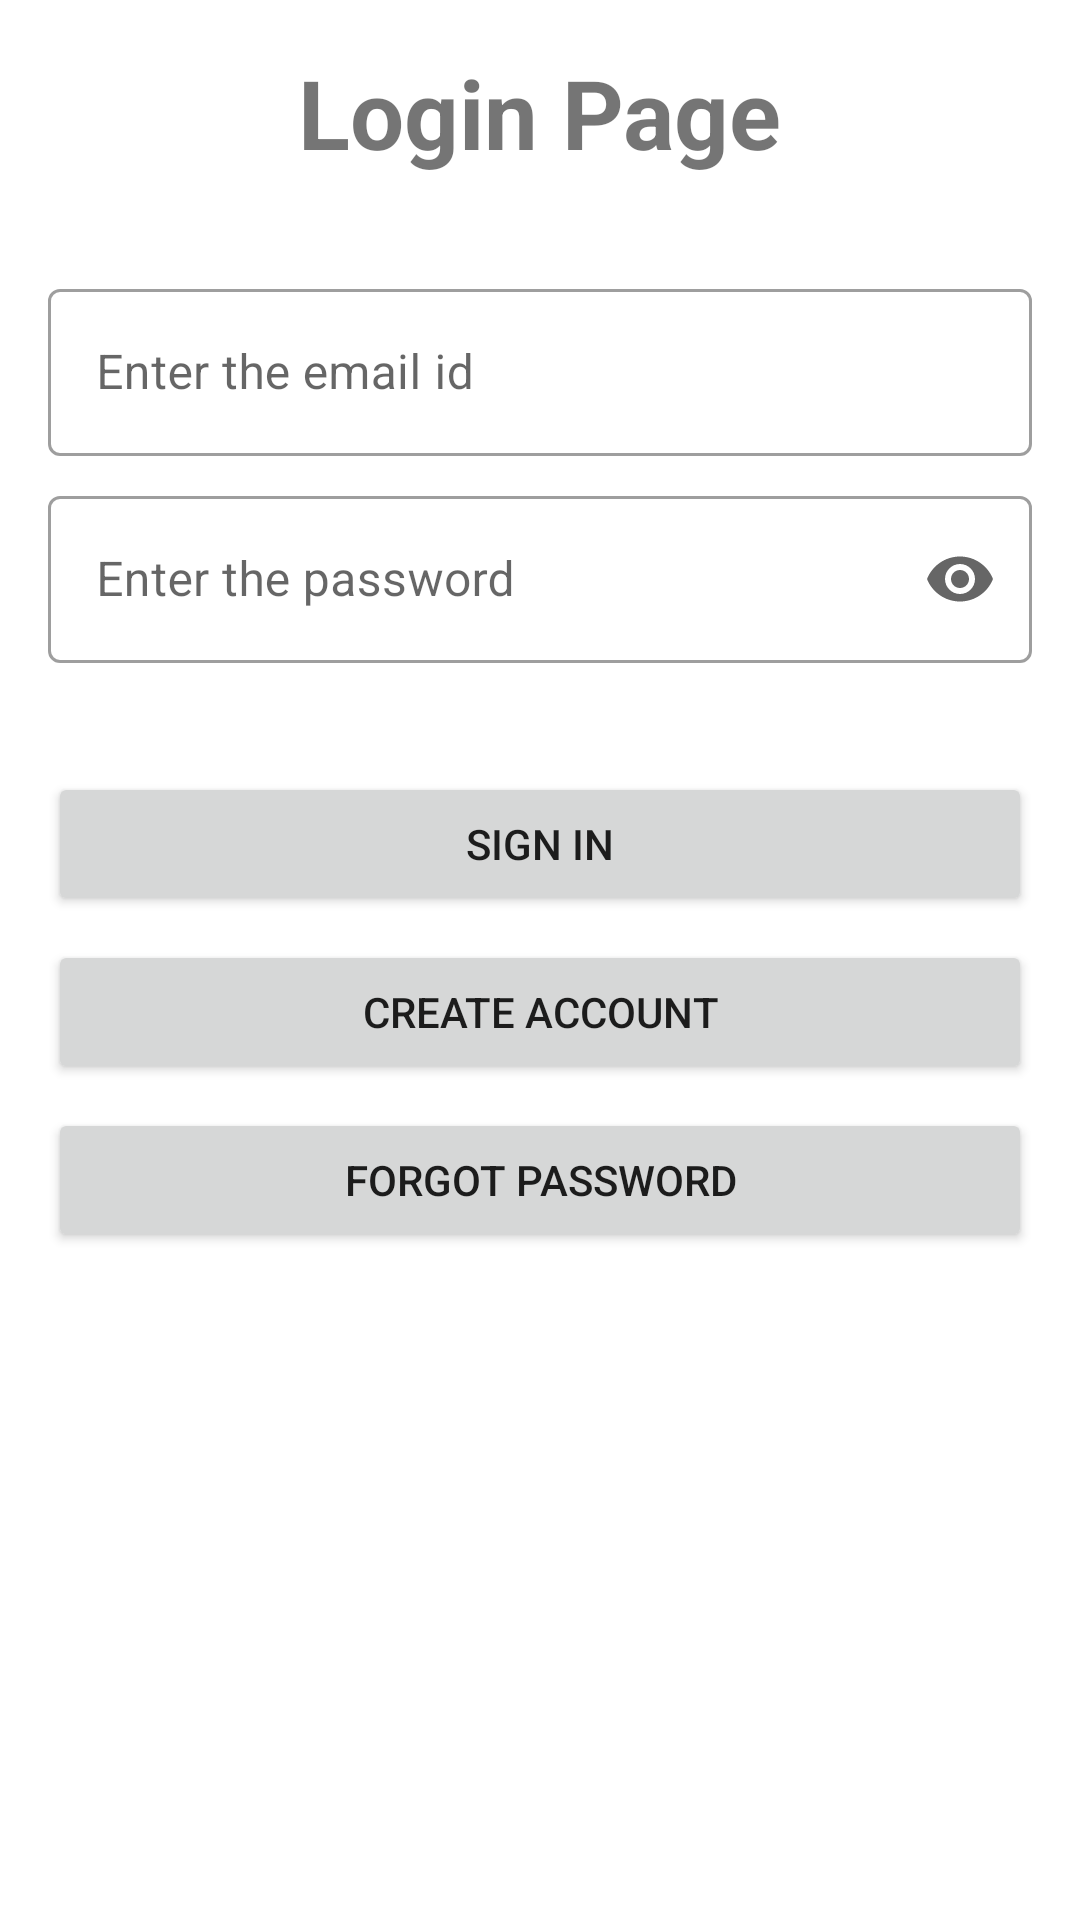

This screen was rendered from an Android layout file. Write that file and the resources it references.
<!-- AndroidManifest.xml: application theme Theme.SignUpSignInSystem -->
<!-- res/layout/activity_login.xml -->
<?xml version="1.0" encoding="utf-8"?>
<androidx.constraintlayout.widget.ConstraintLayout xmlns:android="http://schemas.android.com/apk/res/android"
    xmlns:app="http://schemas.android.com/apk/res-auto"
    xmlns:tools="http://schemas.android.com/tools"
    android:layout_width="match_parent"
    android:layout_height="match_parent"
    tools:context=".LoginActivity">

    <TextView
        android:id="@+id/textView"
        android:layout_width="wrap_content"
        android:layout_height="wrap_content"
        android:layout_marginTop="16dp"
        android:text="@string/login_page"
        android:textSize="32sp"
        android:textStyle="bold"
        app:layout_constraintEnd_toEndOf="parent"
        app:layout_constraintStart_toStartOf="parent"
        app:layout_constraintTop_toTopOf="parent" />

    <com.google.android.material.textfield.TextInputLayout
        android:id="@+id/textField1"
        style="@style/Widget.MaterialComponents.TextInputLayout.OutlinedBox"
        android:layout_width="match_parent"
        android:layout_height="wrap_content"
        android:layout_marginStart="16dp"
        android:layout_marginTop="32dp"
        android:layout_marginEnd="16dp"
        android:hint="@string/enter_the_email_id"
        app:layout_constraintEnd_toEndOf="parent"
        app:layout_constraintStart_toStartOf="parent"
        app:layout_constraintTop_toBottomOf="@+id/textView">

        <com.google.android.material.textfield.TextInputEditText
            android:id="@+id/edEmailId"
            android:layout_width="match_parent"
            android:layout_height="wrap_content"
            android:inputType="textEmailAddress" />

    </com.google.android.material.textfield.TextInputLayout>
    <com.google.android.material.textfield.TextInputLayout
        android:id="@+id/textFieawld1"
        style="@style/Widget.MaterialComponents.TextInputLayout.OutlinedBox"
        android:layout_width="match_parent"
        android:layout_height="wrap_content"
        android:layout_marginStart="16dp"
        android:layout_marginTop="8dp"
        android:layout_marginEnd="16dp"
        android:hint="@string/enter_the_password"
        app:endIconMode="password_toggle"
        app:errorEnabled="true"
        app:errorIconDrawable="@null"
        app:layout_constraintEnd_toEndOf="parent"
        app:layout_constraintStart_toStartOf="parent"
        app:layout_constraintTop_toBottomOf="@+id/textField1">

        <com.google.android.material.textfield.TextInputEditText
            android:id="@+id/edPassword"
            android:layout_width="match_parent"
            android:layout_height="wrap_content"
            android:inputType="textPassword" />
    </com.google.android.material.textfield.TextInputLayout>

    <Button
        android:id="@+id/signInBtn"
        android:layout_width="match_parent"
        android:layout_height="wrap_content"
        android:layout_marginStart="16dp"
        android:layout_marginTop="16dp"
        android:layout_marginEnd="16dp"
        android:text="@string/sign_in"
        app:layout_constraintEnd_toEndOf="parent"
        app:layout_constraintStart_toStartOf="parent"
        app:layout_constraintTop_toBottomOf="@+id/textFieawld1" />

    <Button
        android:id="@+id/createAccBtn"
        android:layout_width="match_parent"
        android:layout_height="wrap_content"
        android:layout_marginStart="16dp"
        android:layout_marginTop="8dp"
        android:layout_marginEnd="16dp"
        android:text="@string/create_account"
        app:layout_constraintEnd_toEndOf="parent"
        app:layout_constraintStart_toStartOf="parent"
        app:layout_constraintTop_toBottomOf="@+id/signInBtn" />

    <Button
        android:id="@+id/forgotPassBtn"
        android:layout_width="match_parent"
        android:layout_height="wrap_content"
        android:layout_marginStart="16dp"
        android:layout_marginTop="8dp"
        android:layout_marginEnd="16dp"
        android:text="@string/forgot_password"
        app:layout_constraintEnd_toEndOf="parent"
        app:layout_constraintStart_toStartOf="parent"
        app:layout_constraintTop_toBottomOf="@+id/createAccBtn" />


    <ProgressBar
        android:id="@+id/progress_bar"
        style="?android:attr/progressBarStyleHorizontal"
        android:layout_width="match_parent"
        android:layout_height="wrap_content"
        android:indeterminate="true"
        android:visibility="invisible"
        app:layout_constraintBottom_toBottomOf="parent"
        app:layout_constraintEnd_toEndOf="parent"
        app:layout_constraintStart_toStartOf="parent"
        app:layout_constraintTop_toBottomOf="@+id/forgotPassBtn" />



</androidx.constraintlayout.widget.ConstraintLayout>
<!-- resources referenced by this layout -->
<resources>
  <string name="create_account">Create Account</string>
  <string name="enter_the_email_id">Enter the email id</string>
  <string name="enter_the_password">Enter the password</string>
  <string name="forgot_password">Forgot password</string>
  <string name="login_page">Login Page</string>
  <string name="sign_in">Sign In</string>
  <style name="Theme.SignUpSignInSystem" parent="Theme.MaterialComponents.DayNight.DarkActionBar">
          
          <item name="colorPrimary">@color/purple_500</item>
          <item name="colorPrimaryVariant">@color/purple_700</item>
          <item name="colorOnPrimary">@color/white</item>
          
          <item name="colorSecondary">@color/teal_200</item>
          <item name="colorSecondaryVariant">@color/teal_700</item>
          <item name="colorOnSecondary">@color/black</item>
          
          <item name="android:statusBarColor" tools:targetApi="l">?attr/colorPrimaryVariant</item>
          
      </style>
  <color name="purple_500">#FF6200EE</color>
  <color name="purple_700">#FF3700B3</color>
  <color name="white">#FFFFFFFF</color>
  <color name="teal_200">#0288D1</color>
  <color name="teal_700">#FF018786</color>
  <color name="black">#FF000000</color>
</resources>
